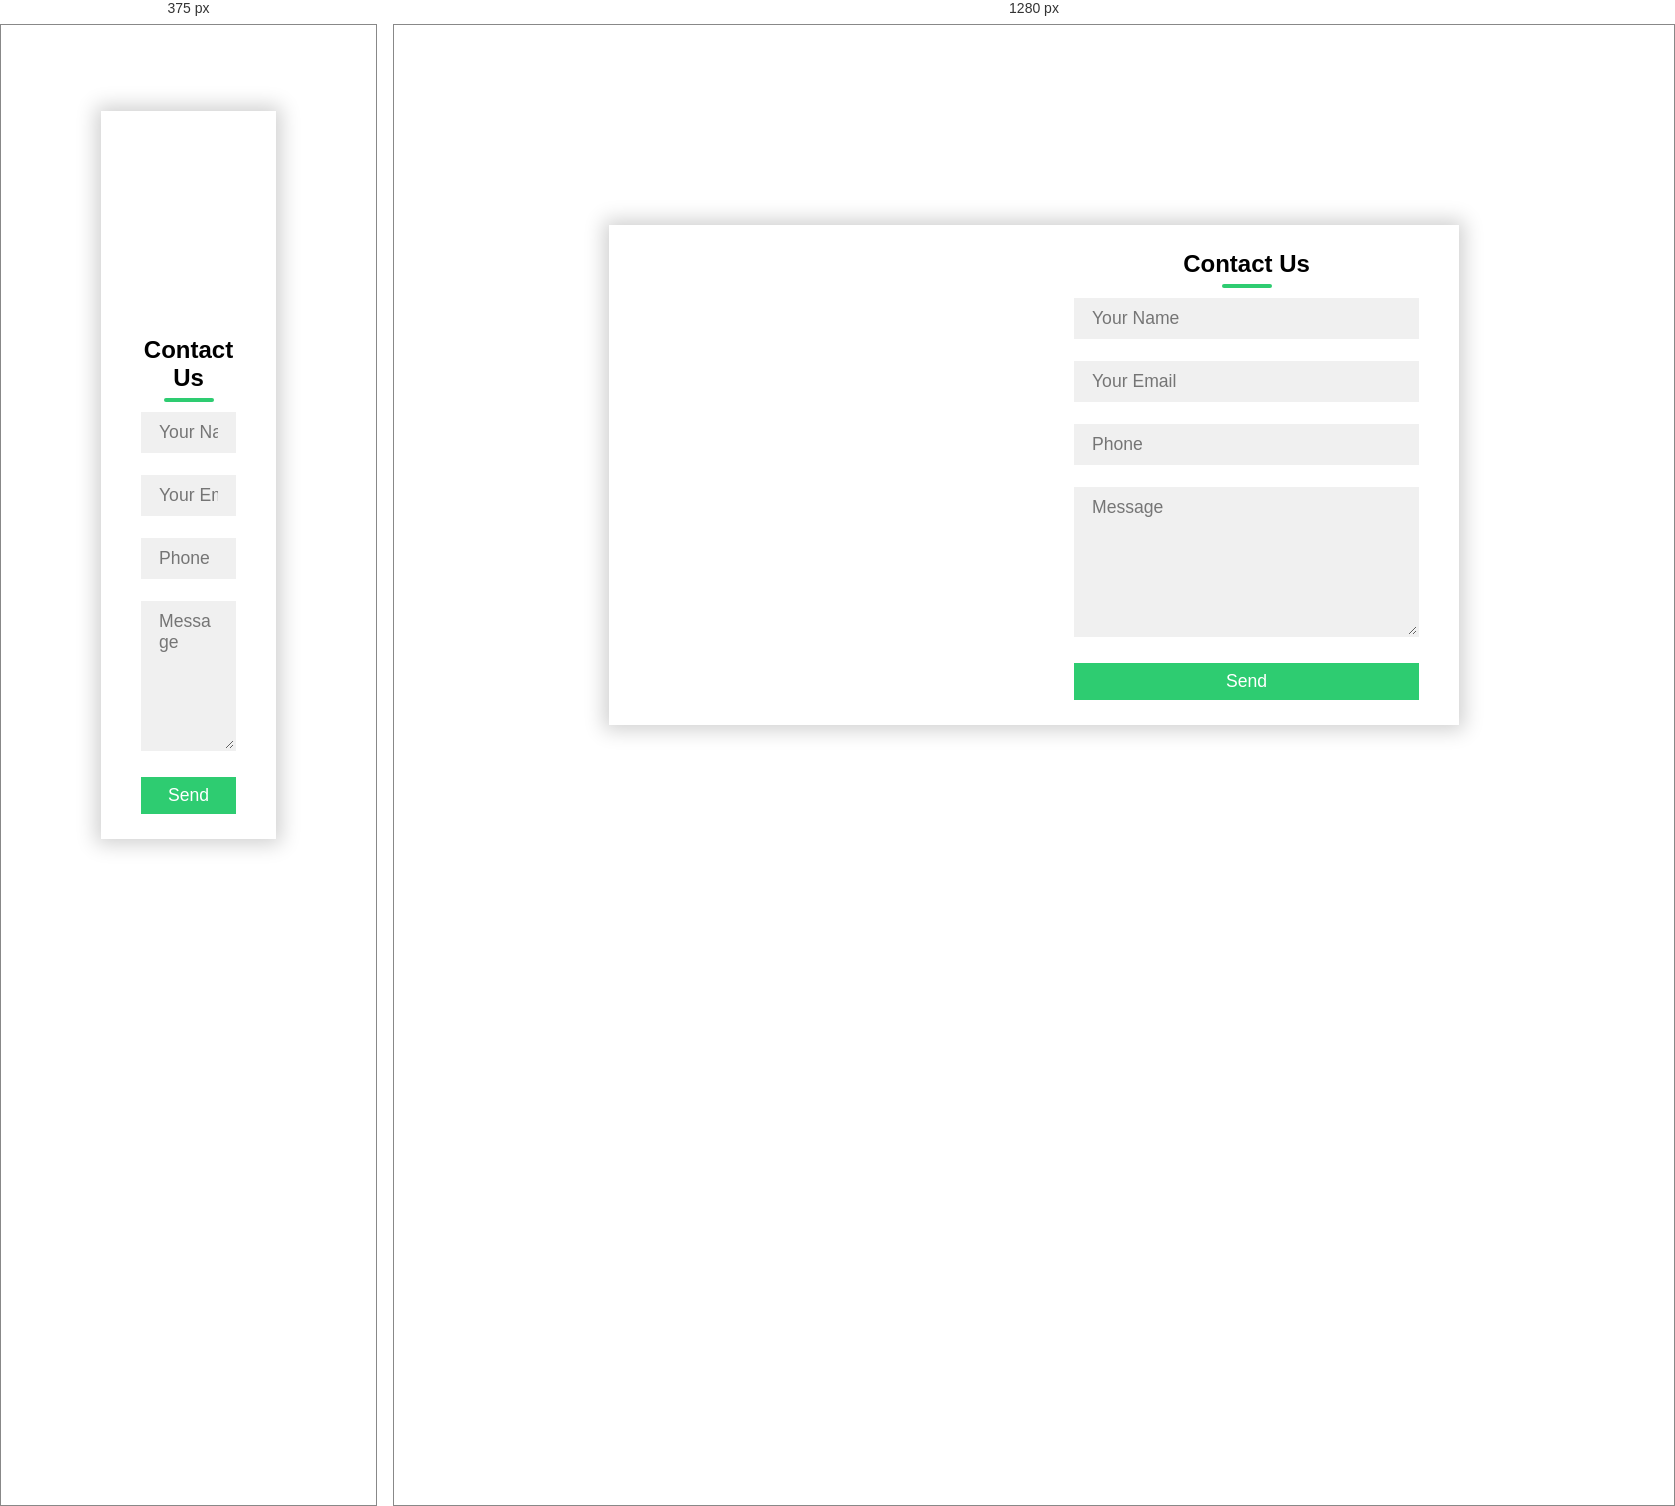
Rendered at 375 px and 1280 px, left to right.

<!-- file: contact.html -->
<!DOCTYPE html>
<html>
<head>
	<title>Contact us</title>
	<link rel="stylesheet" type="text/css" href="style6.css">
	<link href="https://fonts.googleapis.com/css?family=Quicksand&display=swap" rel="stylesheet">
	<meta name="viewport" content="width=device-width,initial-scale=1.0,minimum-scale=1.0,maximum-scale=1.0">
</head>
<body>
	<div class="container">
		<div class="contact-box">
			<div class="left"></div>
			<div class="right">
				<h2>Contact Us</h2>
				<input type="text" class="field" placeholder="Your Name">
				<input type="text" class="field" placeholder="Your Email">
				<input type="text" class="field" placeholder="Phone">
				<textarea placeholder="Message" class="field"></textarea>
				<button class="btn">Send</button>
			</div>
		</div>
	</div>
</body>
</html>

/* @media block from style6.css */
@media screen and (max-width: 880px){
	.contact-box{
		grid-template-columns: 1fr;
	}
	.left{
		height: 200px;
	}
}